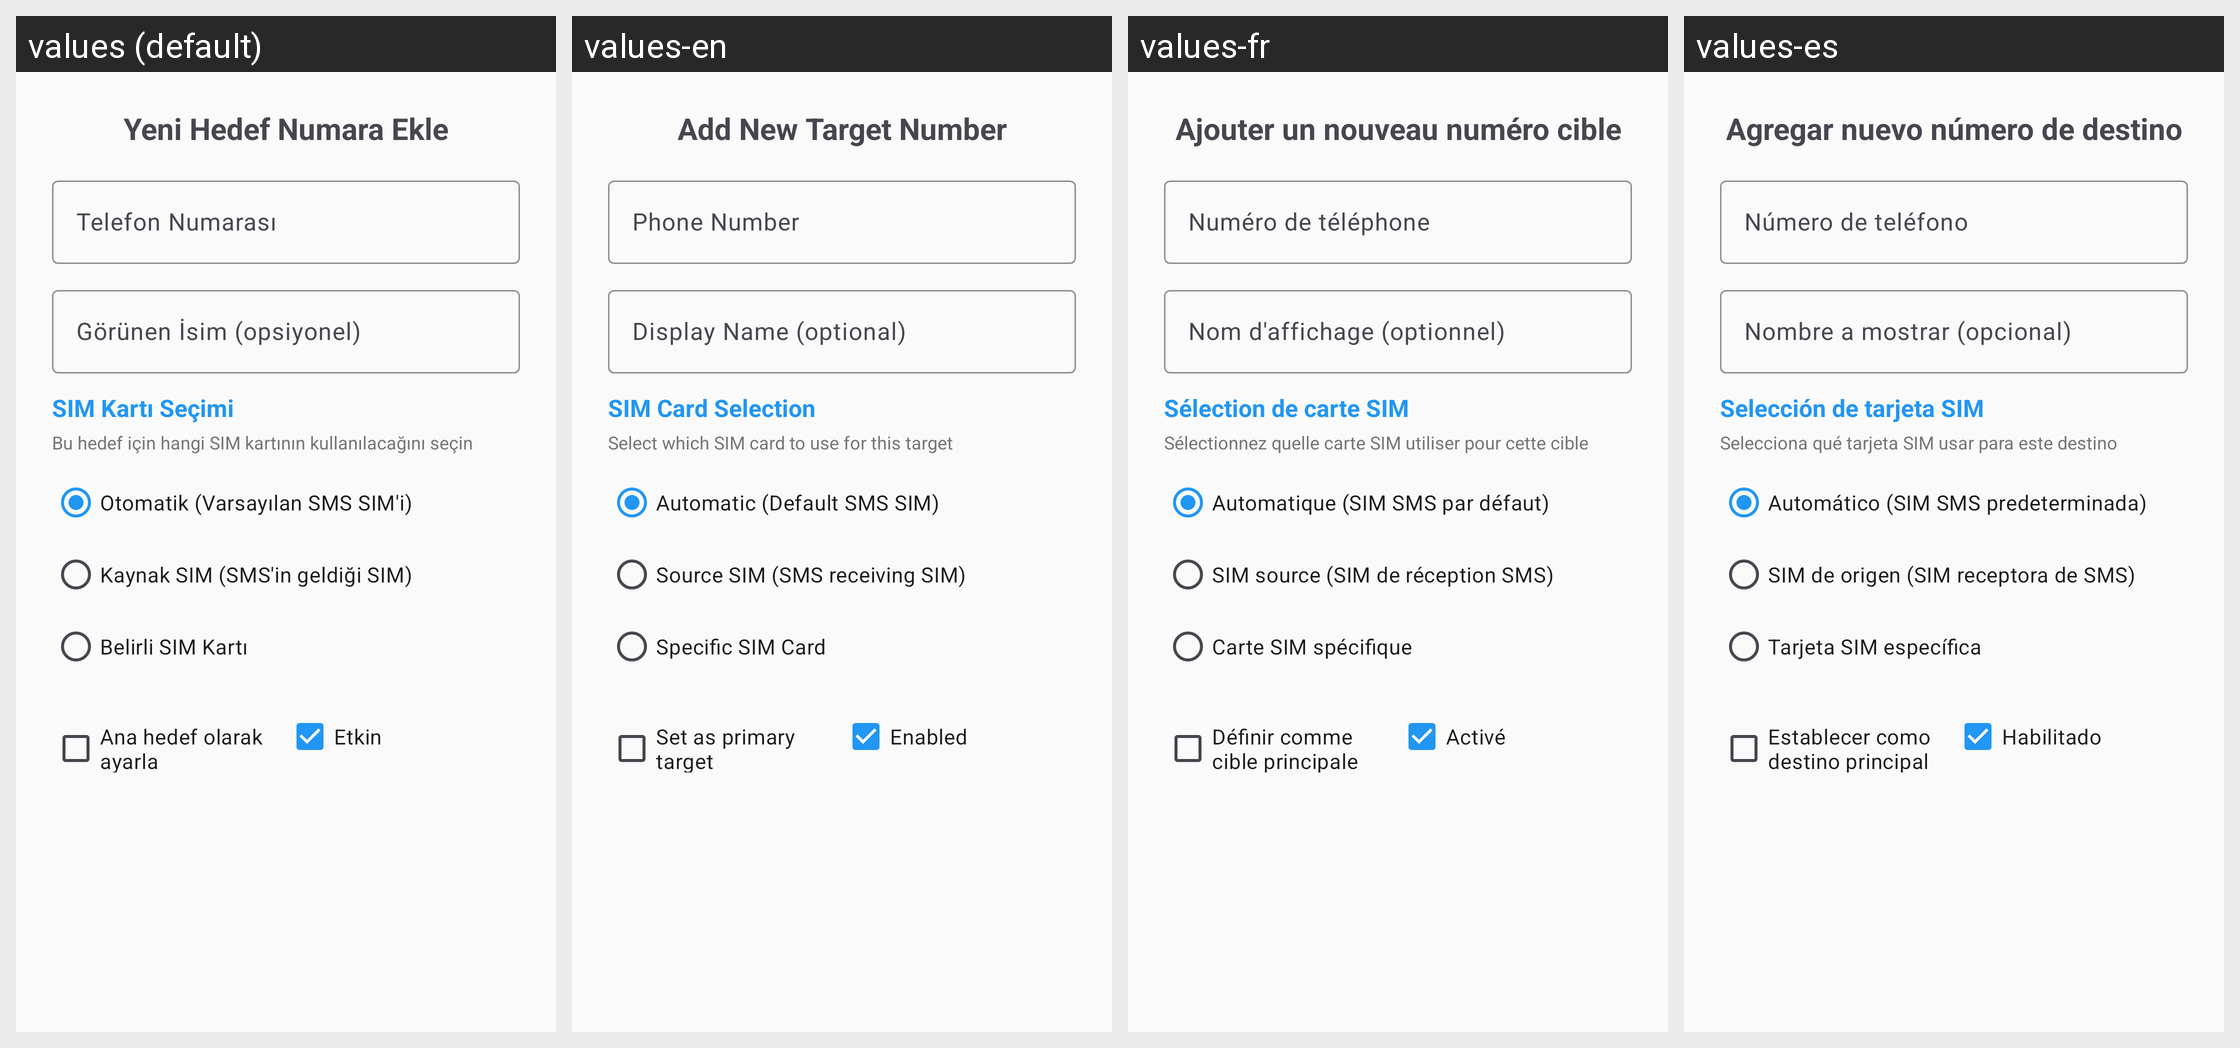

For this localized Android screen grid, give each drawn string resource with its value in every locale shown.
Android screen res/layout/dialog_add_target_number.xml rendered under 4 locales, left to right: values (default), values-en, values-fr, values-es. Device: Nexus 5 (rendered at 1080×1920; each locale shown at half size, 540×960, under a caption strip naming it); theme Theme.HermesSmsForward.
Other locales in the repository, not shown: values-de, values-it.
Strings drawn on this screen, with the default value and each locale's value (text and hints the layout hard-codes, and strings that could not be matched under every locale, appear in the picture but are not listed):

add_new_target
  values: Yeni Hedef Numara Ekle
  values-en: Add New Target Number
  values-fr: Ajouter un nouveau numéro cible
  values-es: Agregar nuevo número de destino

phone_number_hint
  values: Telefon Numarası
  values-en: Phone Number
  values-fr: Numéro de téléphone
  values-es: Número de teléfono

display_name_hint
  values: Görünen İsim (opsiyonel)
  values-en: Display Name (optional)
  values-fr: Nom d'affichage (optionnel)
  values-es: Nombre a mostrar (opcional)

sim_selection_title
  values: SIM Kartı Seçimi
  values-en: SIM Card Selection
  values-fr: Sélection de carte SIM
  values-es: Selección de tarjeta SIM

sim_selection_info
  values: Bu hedef için hangi SIM kartının kullanılacağını seçin
  values-en: Select which SIM card to use for this target
  values-fr: Sélectionnez quelle carte SIM utiliser pour cette cible
  values-es: Selecciona qué tarjeta SIM usar para este destino

sim_auto_mode
  values: Otomatik (Varsayılan SMS SIM'i)
  values-en: Automatic (Default SMS SIM)
  values-fr: Automatique (SIM SMS par défaut)
  values-es: Automático (SIM SMS predeterminada)

sim_source_mode
  values: Kaynak SIM (SMS'in geldiği SIM)
  values-en: Source SIM (SMS receiving SIM)
  values-fr: SIM source (SIM de réception SMS)
  values-es: SIM de origen (SIM receptora de SMS)

sim_specific_mode
  values: Belirli SIM Kartı
  values-en: Specific SIM Card
  values-fr: Carte SIM spécifique
  values-es: Tarjeta SIM específica

set_as_primary
  values: Ana hedef olarak ayarla
  values-en: Set as primary target
  values-fr: Définir comme cible principale
  values-es: Establecer como destino principal

enabled
  values: Etkin
  values-en: Enabled
  values-fr: Activé
  values-es: Habilitado
